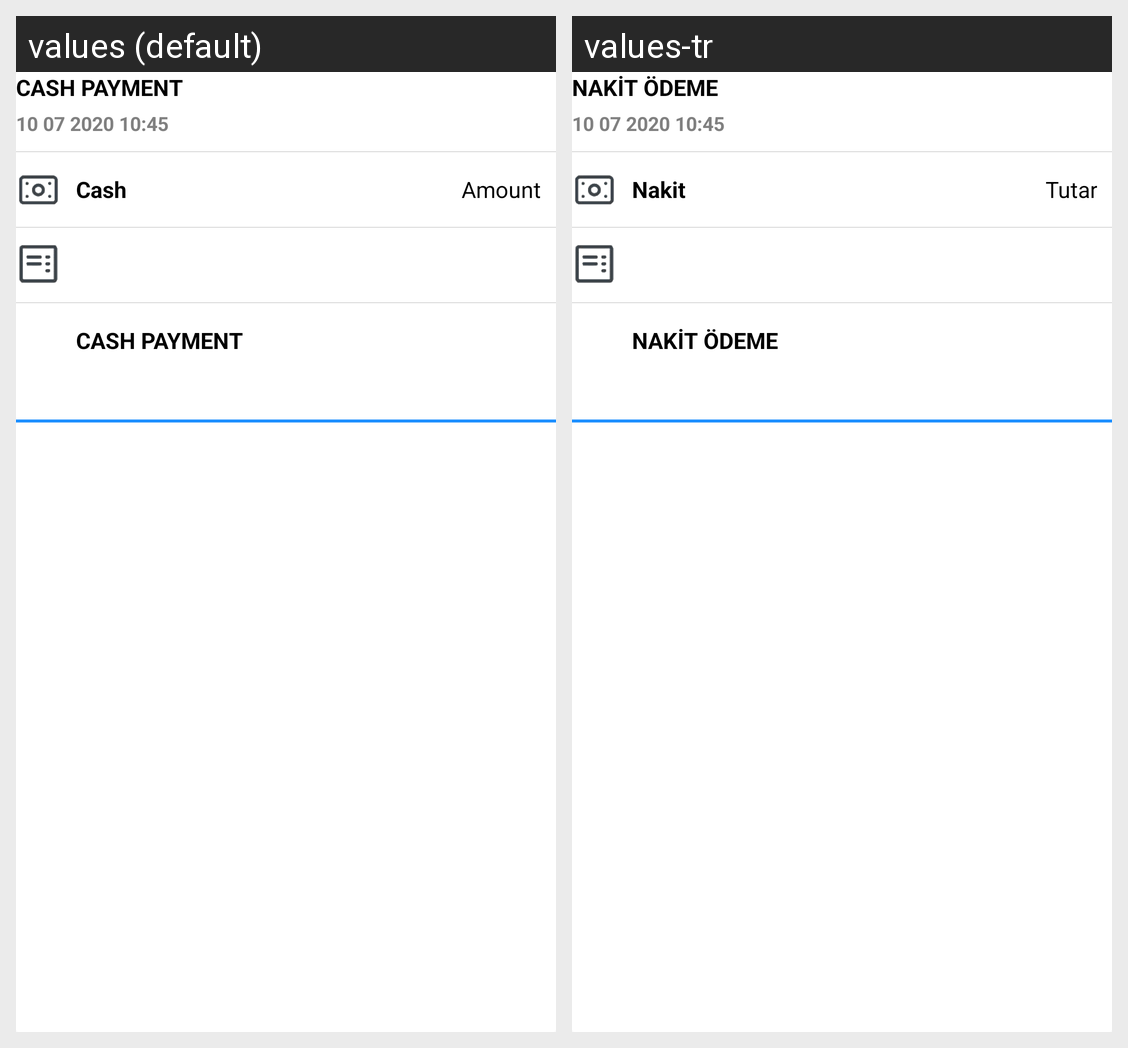

This grid shows one Android layout under two languages. Give, for every string resource on the screen, its name, the default text and each shown locale's text.
Android screen res/layout/adapter_item_cash_payment_list.xml rendered under 2 locales, left to right: values (default), values-tr. Device: Nexus 5 (rendered at 1080×1920; each locale shown at half size, 540×960, under a caption strip naming it); theme AppTheme.
Strings drawn on this screen, with the default value and each locale's value (text and hints the layout hard-codes, and strings that could not be matched under every locale, appear in the picture but are not listed):

cash_payment
  values: CASH PAYMENT
  values-tr: NAKİT ÖDEME

cash
  values: Cash
  values-tr: Nakit

amount
  values: Amount
  values-tr: Tutar
